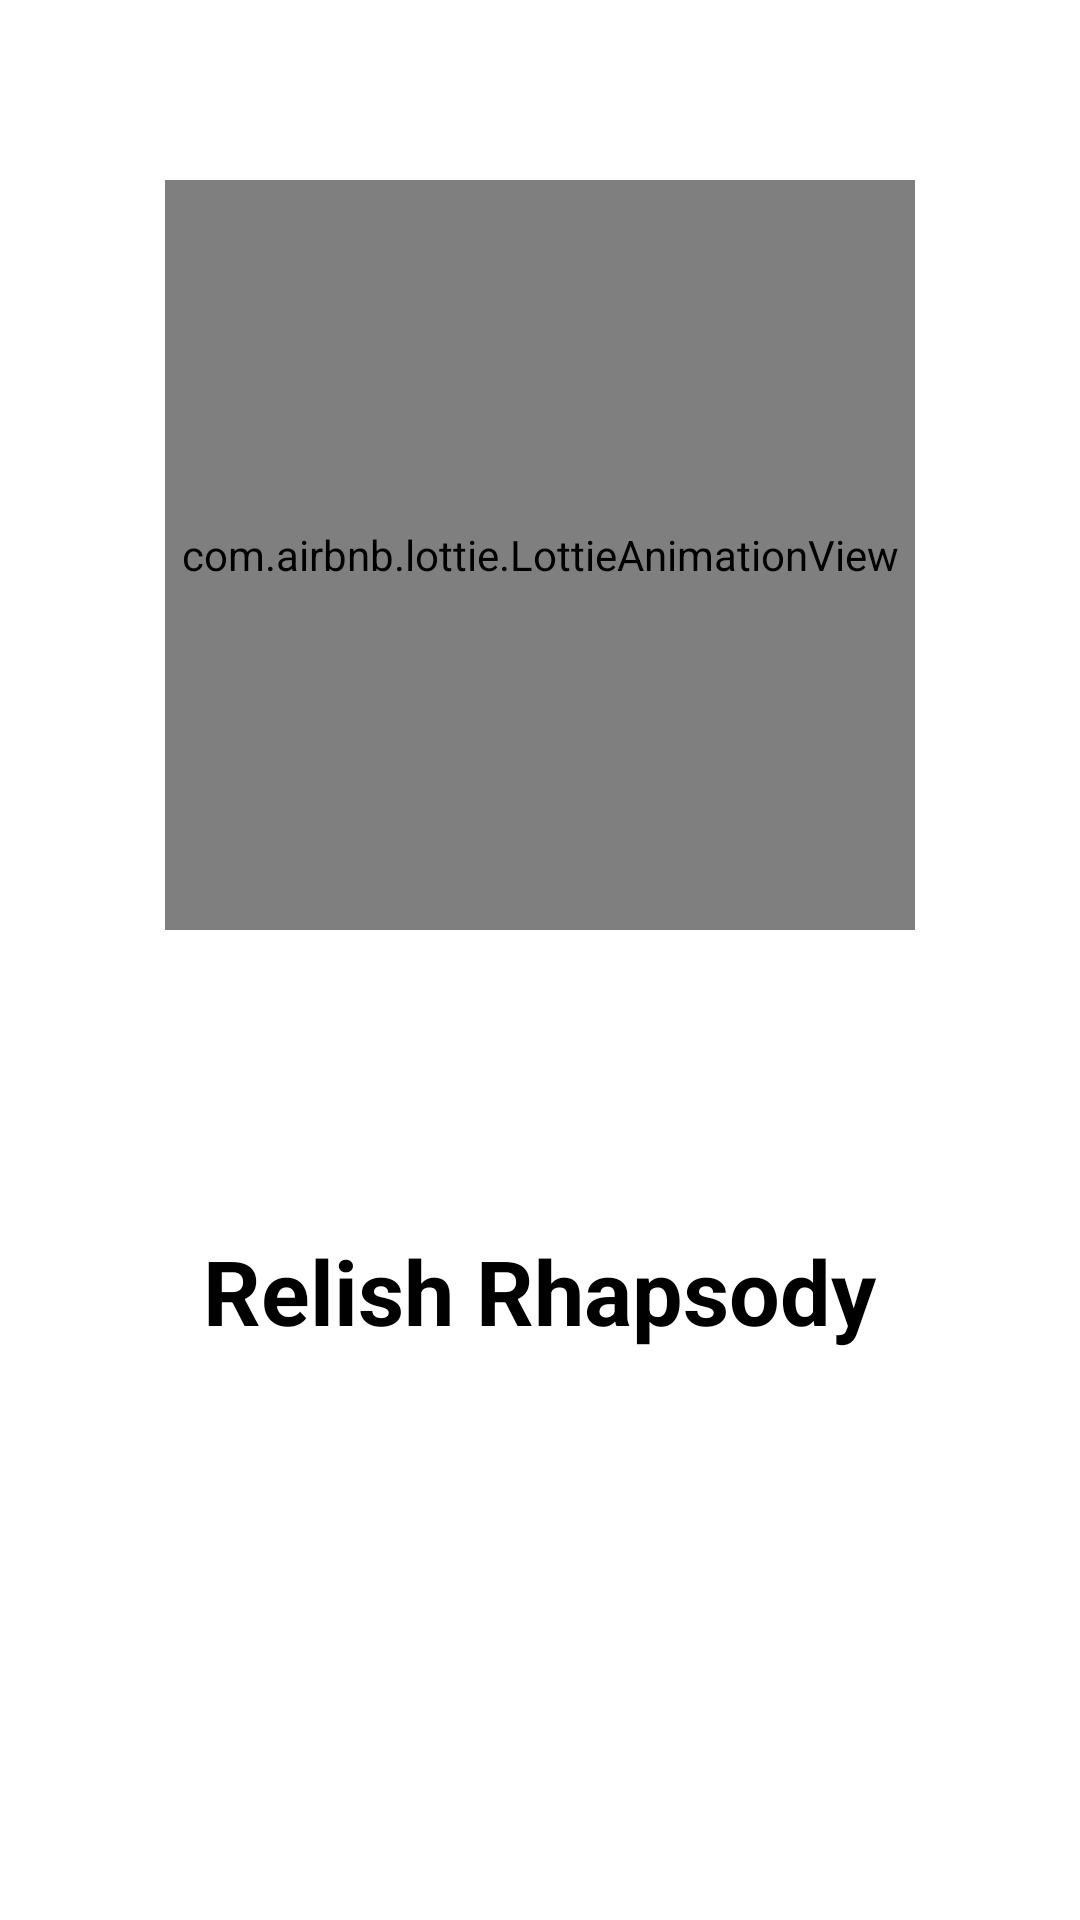

Android layout source for this screen:
<!-- AndroidManifest.xml: application theme Theme.RelishRhapsody -->
<!-- res/layout/activity_splash_screen.xml -->
<?xml version="1.0" encoding="utf-8"?>
<LinearLayout xmlns:android="http://schemas.android.com/apk/res/android"
    xmlns:app="http://schemas.android.com/apk/res-auto"
    xmlns:tools="http://schemas.android.com/tools"
    android:layout_width="match_parent"
    android:layout_height="match_parent"
    android:orientation="vertical"
    tools:context=".ui.home.SplashScreen"
    android:background="@color/white">
    <com.airbnb.lottie.LottieAnimationView
        android:id="@+id/lottie_cook"
        android:layout_width="250dp"
        android:layout_height="250dp"
        android:layout_gravity="center"
        android:layout_marginTop="60dp"
        app:lottie_autoPlay="true"
        app:lottie_rawRes="@raw/dad"/>
    <TextView
        android:id="@+id/radar_recipe"
        android:layout_width="wrap_content"
        android:layout_height="wrap_content"
        android:text="Relish Rhapsody"
        android:layout_gravity="center"
        android:layout_marginTop="100dp"
        android:textSize="30sp"
        android:textStyle="bold"
        android:textColor="@color/black"/>
</LinearLayout>
<!-- resources referenced by this layout -->
<resources>
  <color name="black">#FF000000</color>
  <color name="white">#FFFFFFFF</color>
  <style name="Theme.RelishRhapsody" parent="Theme.MaterialComponents.Light.DarkActionBar">
          
          <item name="colorPrimary">@color/green</item>
          <item name="colorPrimaryVariant">@color/green</item>
          <item name="colorOnPrimary">@color/white</item>
          
          <item name="colorSecondary">@color/teal_200</item>
          <item name="colorSecondaryVariant">@color/teal_700</item>
          <item name="colorOnSecondary">@color/black</item>
          
          <item name="android:statusBarColor">?attr/colorPrimaryVariant</item>
          
      </style>
  <color name="green">#FF878645</color>
  <color name="teal_200">#FF03DAC5</color>
  <color name="teal_700">#FF018786</color>
</resources>
